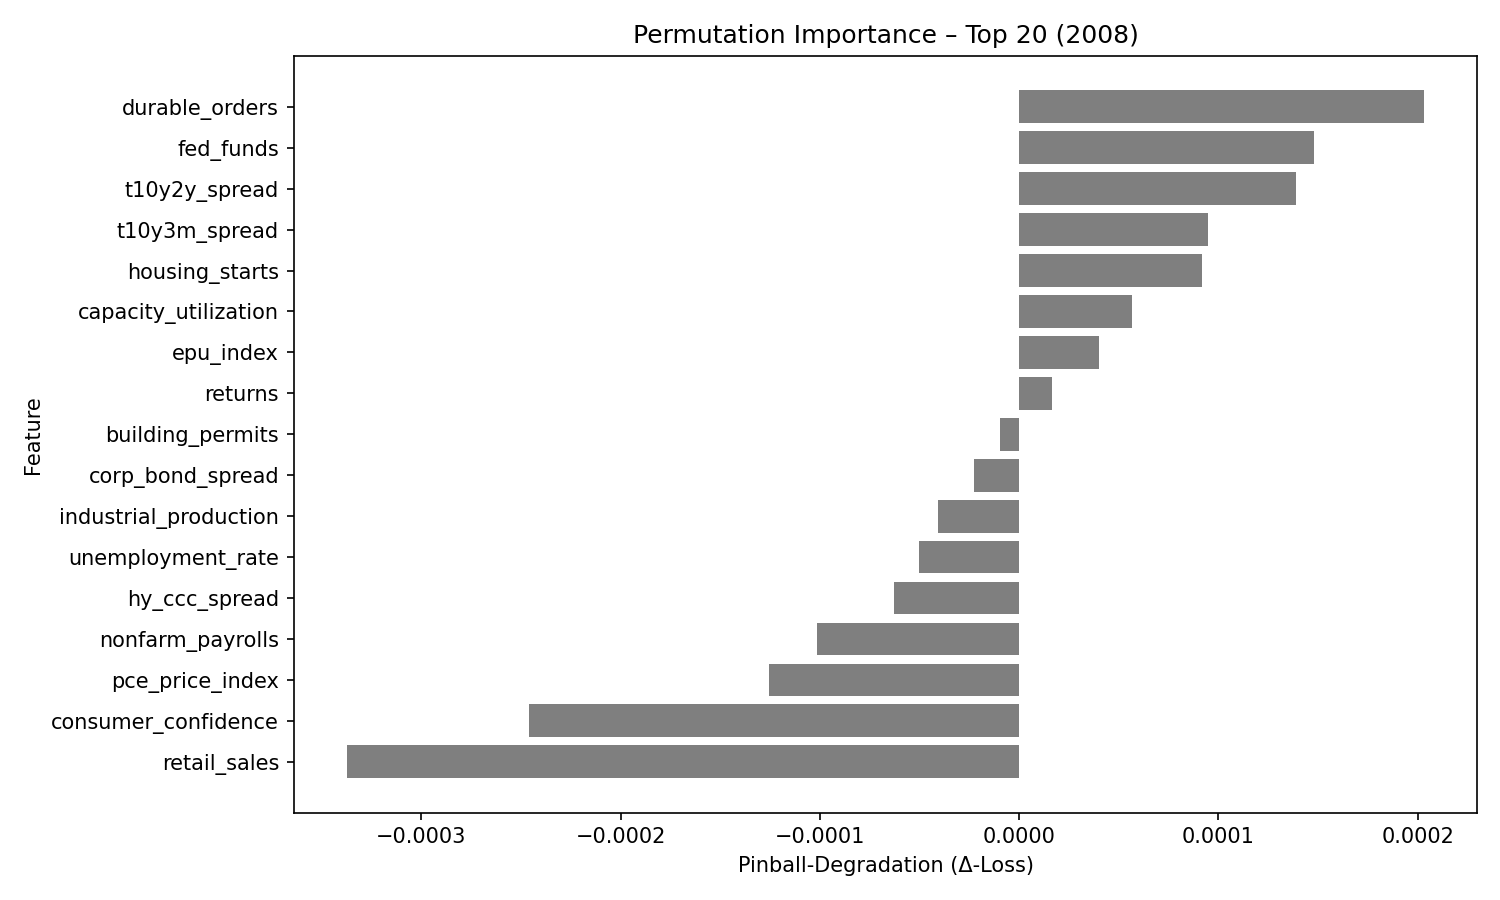

Source data for this figure (header and first rows):
feature, pinball_degradation
durable_orders, 0.000203
fed_funds, 0.0001481
t10y2y_spread, 0.0001388
t10y3m_spread, 9.489898e-05
housing_starts, 9.196717e-05
capacity_utilization, 5.6550372e-05
epu_index, 3.996119e-05
returns, 1.6411766e-05
building_permits, -9.827316e-06
corp_bond_spread, -2.2447668e-05
industrial_production, -4.084129e-05
unemployment_rate, -5.0182454e-05
hy_ccc_spread, -6.307056e-05
nonfarm_payrolls, -0.0001017
pce_price_index, -0.0001258
consumer_confidence, -0.000246
retail_sales, -0.0003371
